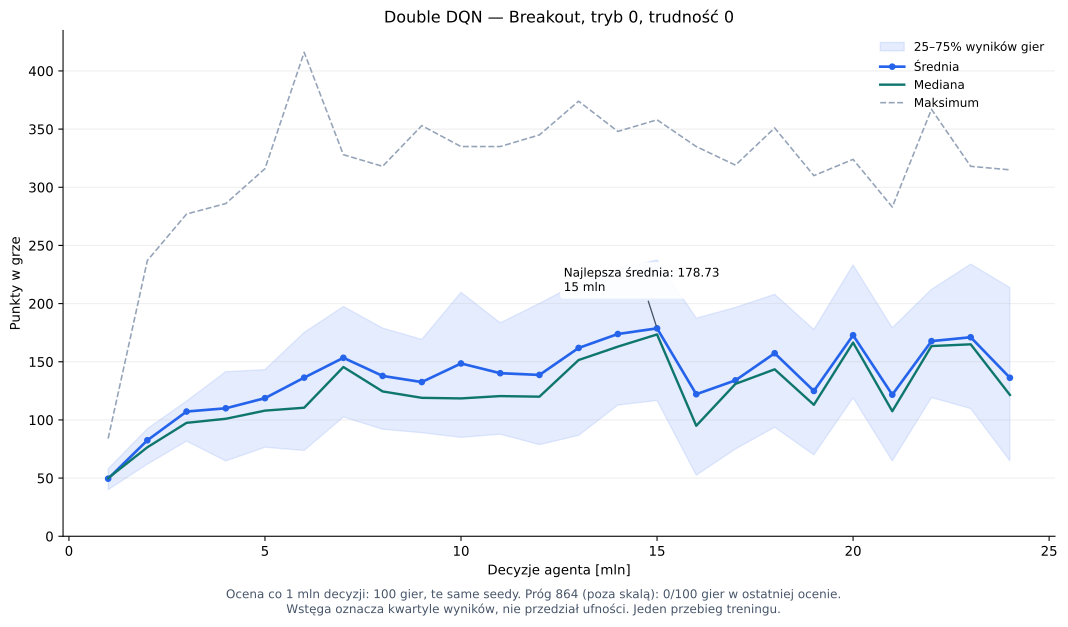

Source data for this figure (header and first rows):
decisions, algorithm, mode, difficulty, episodes, mean_reward, median_reward, min_reward, max_reward, std_reward, wins_864, win_rate_864, hit_step_limit, mean_steps, q25, q75
1000000, double-dqn, 0, 0, 100, 49.48, 50.0, 23.0, 84.0, 12.34, 0, 0.0, 0, 1173, 40.0, 58.0
2000000, double-dqn, 0, 0, 100, 82.52, 76.5, 32.0, 237.0, 32.94, 0, 0.0, 0, 1364, 62.0, 92.5
3000000, double-dqn, 0, 0, 100, 107.2, 97.5, 48.0, 277.0, 41.67, 0, 0.0, 0, 1477, 81.75, 116.2
4000000, double-dqn, 0, 0, 100, 110, 101.0, 20.0, 286.0, 59.39, 0, 0.0, 0, 1370, 64.75, 141.5
5000000, double-dqn, 0, 0, 100, 118.7, 108.0, 29.0, 316.0, 59.34, 0, 0.0, 0, 1443, 76.5, 143.2
6000000, double-dqn, 0, 0, 100, 136.4, 110.5, 28.0, 416.0, 80.99, 0, 0.0, 0, 1460, 73.75, 175.2
7000000, double-dqn, 0, 0, 100, 153.4, 145.5, 34.0, 328.0, 66.29, 0, 0.0, 0, 1812, 102.5, 197.5
8000000, double-dqn, 0, 0, 100, 137.8, 124.5, 32.0, 318.0, 64.13, 0, 0.0, 0, 1468, 92.0, 179.0
9000000, double-dqn, 0, 0, 100, 132.6, 119.0, 25.0, 353.0, 64.47, 0, 0.0, 0, 1453, 89.0, 169.2
10000000, double-dqn, 0, 0, 100, 148.5, 118.5, 23.0, 335.0, 78.97, 0, 0.0, 0, 1462, 85.0, 209.8
11000000, double-dqn, 0, 0, 100, 140.2, 120.5, 28.0, 335.0, 67.39, 0, 0.0, 0, 1445, 87.75, 183.5
12000000, double-dqn, 0, 0, 100, 138.7, 120.0, 8.0, 345.0, 78.55, 0, 0.0, 0, 1442, 78.75, 200.2
13000000, double-dqn, 0, 0, 100, 161.9, 151.5, 21.0, 374.0, 84.08, 0, 0.0, 0, 1446, 86.75, 217.8
14000000, double-dqn, 0, 0, 100, 173.9, 163.0, 29.0, 348.0, 74.61, 0, 0.0, 0, 1547, 112.8, 229.8
15000000, double-dqn, 0, 0, 100, 178.7, 173.5, 44.0, 358.0, 76.56, 0, 0.0, 0, 1543, 116.8, 237.5
16000000, double-dqn, 0, 0, 100, 122.1, 95.0, 17.0, 335.0, 83.95, 0, 0.0, 0, 1310, 52.5, 187.5
17000000, double-dqn, 0, 0, 100, 134, 131.0, 6.0, 319.0, 74.92, 0, 0.0, 0, 1309, 75.0, 196.8
18000000, double-dqn, 0, 0, 100, 157.3, 143.5, 27.0, 351.0, 78.49, 0, 0.0, 0, 1414, 93.75, 208.0
19000000, double-dqn, 0, 0, 100, 124.9, 113.0, 13.0, 310.0, 76.48, 0, 0.0, 0, 1257, 70.0, 177.8
20000000, double-dqn, 0, 0, 100, 172.8, 166.5, 35.0, 324.0, 72.53, 0, 0.0, 0, 1433, 119.0, 233.2
21000000, double-dqn, 0, 0, 100, 121.7, 107.5, 12.0, 283.0, 68.24, 0, 0.0, 0, 1263, 64.75, 179.2
22000000, double-dqn, 0, 0, 100, 167.8, 163.5, 32.0, 367.0, 71.01, 0, 0.0, 0, 1440, 119.2, 212.2
23000000, double-dqn, 0, 0, 100, 171.1, 165.0, 27.0, 318.0, 75.2, 0, 0.0, 0, 1452, 109.8, 234.0
24000000, double-dqn, 0, 0, 100, 136.2, 121.5, 16.0, 315.0, 79.75, 0, 0.0, 0, 1271, 64.75, 213.8
